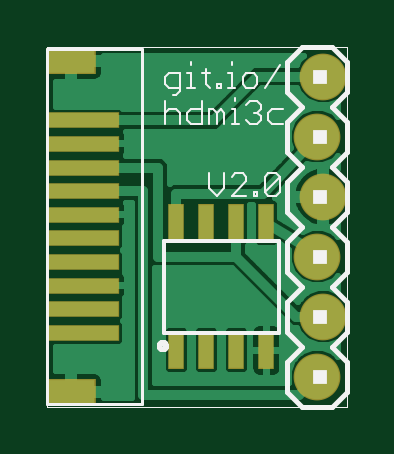
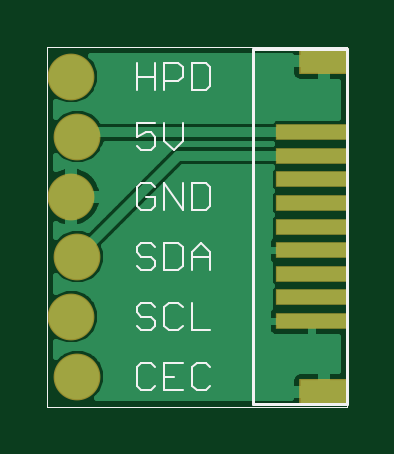
Circuit board: 7 layer files. Board 12.7 x 15.2 mm.
- bottom_copper: hdmispi.GBL (8460 bytes)
- bottom_silk: hdmispi.GBO (3335 bytes)
- bottom_mask: hdmispi.GBS (537 bytes)
- outline: hdmispi.GKO (223 bytes)
- top_copper: hdmispi.GTL (14476 bytes)
- top_silk: hdmispi.GTO (5722 bytes)
- top_mask: hdmispi.GTS (757 bytes)

=== bottom_copper: hdmispi.GBL (8460 bytes, source omitted) ===
=== bottom_silk: hdmispi.GBO ===
G75*
%MOIN*%
%OFA0B0*%
%FSLAX25Y25*%
%IPPOS*%
%LPD*%
%AMOC8*
5,1,8,0,0,1.08239X$1,22.5*
%
%ADD10C,0.00000*%
%ADD11C,0.00400*%
%ADD12C,0.00500*%
D10*
X0005000Y0001500D02*
X0055000Y0001500D01*
X0055000Y0061500D01*
X0005000Y0061500D01*
X0005000Y0001500D01*
D11*
X0027835Y0004967D02*
X0028602Y0004200D01*
X0030137Y0004200D01*
X0030904Y0004967D01*
X0030904Y0008037D01*
X0030137Y0008804D01*
X0028602Y0008804D01*
X0027835Y0008037D01*
X0032439Y0008804D02*
X0035508Y0008804D01*
X0035508Y0004200D01*
X0032439Y0004200D01*
X0033973Y0006502D02*
X0035508Y0006502D01*
X0037043Y0008037D02*
X0037810Y0008804D01*
X0039344Y0008804D01*
X0040112Y0008037D01*
X0040112Y0004967D01*
X0039344Y0004200D01*
X0037810Y0004200D01*
X0037043Y0004967D01*
X0037810Y0014200D02*
X0039344Y0014200D01*
X0040112Y0014967D01*
X0039344Y0016502D02*
X0037810Y0016502D01*
X0037043Y0015735D01*
X0037043Y0014967D01*
X0037810Y0014200D01*
X0035508Y0014967D02*
X0034741Y0014200D01*
X0033206Y0014200D01*
X0032439Y0014967D01*
X0030904Y0014200D02*
X0027835Y0014200D01*
X0030904Y0014200D02*
X0030904Y0018804D01*
X0032439Y0018037D02*
X0033206Y0018804D01*
X0034741Y0018804D01*
X0035508Y0018037D01*
X0035508Y0014967D01*
X0037043Y0018037D02*
X0037810Y0018804D01*
X0039344Y0018804D01*
X0040112Y0018037D01*
X0040112Y0017269D01*
X0039344Y0016502D01*
X0039344Y0024200D02*
X0037810Y0024200D01*
X0037043Y0024967D01*
X0037043Y0025735D01*
X0037810Y0026502D01*
X0039344Y0026502D01*
X0040112Y0027269D01*
X0040112Y0028037D01*
X0039344Y0028804D01*
X0037810Y0028804D01*
X0037043Y0028037D01*
X0035508Y0028804D02*
X0033206Y0028804D01*
X0032439Y0028037D01*
X0032439Y0024967D01*
X0033206Y0024200D01*
X0035508Y0024200D01*
X0035508Y0028804D01*
X0039344Y0024200D02*
X0040112Y0024967D01*
X0039344Y0034200D02*
X0037810Y0034200D01*
X0037043Y0034967D01*
X0037043Y0036502D01*
X0038577Y0036502D01*
X0040112Y0038037D02*
X0040112Y0034967D01*
X0039344Y0034200D01*
X0040112Y0038037D02*
X0039344Y0038804D01*
X0037810Y0038804D01*
X0037043Y0038037D01*
X0035508Y0038804D02*
X0032439Y0034200D01*
X0032439Y0038804D01*
X0030904Y0038804D02*
X0028602Y0038804D01*
X0027835Y0038037D01*
X0027835Y0034967D01*
X0028602Y0034200D01*
X0030904Y0034200D01*
X0030904Y0038804D01*
X0035508Y0038804D02*
X0035508Y0034200D01*
X0029369Y0028804D02*
X0030904Y0027269D01*
X0030904Y0024200D01*
X0030904Y0026502D02*
X0027835Y0026502D01*
X0027835Y0027269D02*
X0027835Y0024200D01*
X0027835Y0027269D02*
X0029369Y0028804D01*
X0033973Y0044200D02*
X0032439Y0045735D01*
X0032439Y0048804D01*
X0035508Y0048804D02*
X0035508Y0045735D01*
X0033973Y0044200D01*
X0037043Y0044967D02*
X0037810Y0044200D01*
X0039344Y0044200D01*
X0040112Y0044967D01*
X0040112Y0046502D02*
X0038577Y0047269D01*
X0037810Y0047269D01*
X0037043Y0046502D01*
X0037043Y0044967D01*
X0040112Y0046502D02*
X0040112Y0048804D01*
X0037043Y0048804D01*
X0037043Y0054200D02*
X0037043Y0058804D01*
X0035508Y0058804D02*
X0033206Y0058804D01*
X0032439Y0058037D01*
X0032439Y0056502D01*
X0033206Y0055735D01*
X0035508Y0055735D01*
X0035508Y0054200D02*
X0035508Y0058804D01*
X0037043Y0056502D02*
X0040112Y0056502D01*
X0040112Y0054200D02*
X0040112Y0058804D01*
X0030904Y0058804D02*
X0030904Y0054200D01*
X0028602Y0054200D01*
X0027835Y0054967D01*
X0027835Y0058037D01*
X0028602Y0058804D01*
X0030904Y0058804D01*
D12*
X0020748Y0061028D02*
X0020748Y0001972D01*
X0005000Y0001972D01*
X0005000Y0061028D01*
X0020748Y0061028D01*
M02*

=== bottom_mask: hdmispi.GBS ===
G75*
%MOIN*%
%OFA0B0*%
%FSLAX25Y25*%
%IPPOS*%
%LPD*%
%AMOC8*
5,1,8,0,0,1.08239X$1,22.5*
%
%ADD10R,0.12211X0.02762*%
%ADD11R,0.08274X0.04337*%
%ADD12C,0.07800*%
D10*
X0010906Y0015752D03*
X0010906Y0019689D03*
X0010906Y0023626D03*
X0010906Y0027563D03*
X0010906Y0031500D03*
X0010906Y0035437D03*
X0010906Y0039374D03*
X0010906Y0043311D03*
X0010906Y0047248D03*
D11*
X0008937Y0003941D03*
X0008937Y0059059D03*
D12*
X0050000Y0046500D03*
X0051000Y0036500D03*
X0050000Y0026500D03*
X0051000Y0016500D03*
X0050000Y0006500D03*
X0051000Y0056500D03*
M02*

=== outline: hdmispi.GKO (223 bytes, source withheld) ===
=== top_copper: hdmispi.GTL (14476 bytes, source omitted) ===
=== top_silk: hdmispi.GTO ===
G75*
%MOIN*%
%OFA0B0*%
%FSLAX25Y25*%
%IPPOS*%
%LPD*%
%AMOC8*
5,1,8,0,0,1.08239X$1,22.5*
%
%ADD10C,0.00000*%
%ADD11C,0.00300*%
%ADD12C,0.00500*%
%ADD13C,0.00800*%
%ADD14C,0.00600*%
%ADD15R,0.02300X0.02300*%
D10*
X0005000Y0001500D02*
X0055000Y0001500D01*
X0055000Y0061500D01*
X0005000Y0061500D01*
X0005000Y0001500D01*
D11*
X0033251Y0036650D02*
X0034485Y0037884D01*
X0034485Y0040353D01*
X0035699Y0039736D02*
X0036317Y0040353D01*
X0037551Y0040353D01*
X0038168Y0039736D01*
X0038168Y0039119D01*
X0035699Y0036650D01*
X0038168Y0036650D01*
X0039383Y0036650D02*
X0040000Y0036650D01*
X0040000Y0037267D01*
X0039383Y0037267D01*
X0039383Y0036650D01*
X0041224Y0037267D02*
X0043693Y0039736D01*
X0043693Y0037267D01*
X0043076Y0036650D01*
X0041841Y0036650D01*
X0041224Y0037267D01*
X0041224Y0039736D01*
X0041841Y0040353D01*
X0043076Y0040353D01*
X0043693Y0039736D01*
X0044307Y0048650D02*
X0042455Y0048650D01*
X0041838Y0049267D01*
X0041838Y0050502D01*
X0042455Y0051119D01*
X0044307Y0051119D01*
X0041224Y0054650D02*
X0043693Y0058353D01*
X0040010Y0056502D02*
X0040010Y0055267D01*
X0039393Y0054650D01*
X0038158Y0054650D01*
X0037541Y0055267D01*
X0037541Y0056502D01*
X0038158Y0057119D01*
X0039393Y0057119D01*
X0040010Y0056502D01*
X0036320Y0054650D02*
X0035086Y0054650D01*
X0035703Y0054650D02*
X0035703Y0057119D01*
X0035086Y0057119D01*
X0035703Y0058353D02*
X0035703Y0058970D01*
X0033861Y0055267D02*
X0033244Y0055267D01*
X0033244Y0054650D01*
X0033861Y0054650D01*
X0033861Y0055267D01*
X0032023Y0054650D02*
X0031406Y0055267D01*
X0031406Y0057736D01*
X0030789Y0057119D02*
X0032023Y0057119D01*
X0029568Y0054650D02*
X0028333Y0054650D01*
X0028950Y0054650D02*
X0028950Y0057119D01*
X0028333Y0057119D01*
X0028950Y0058353D02*
X0028950Y0058970D01*
X0027119Y0057119D02*
X0025267Y0057119D01*
X0024650Y0056502D01*
X0024650Y0055267D01*
X0025267Y0054650D01*
X0027119Y0054650D01*
X0027119Y0054033D02*
X0027119Y0057119D01*
X0027119Y0054033D02*
X0026502Y0053416D01*
X0025884Y0053416D01*
X0024650Y0052353D02*
X0024650Y0048650D01*
X0024650Y0050502D02*
X0025267Y0051119D01*
X0026502Y0051119D01*
X0027119Y0050502D01*
X0027119Y0048650D01*
X0028333Y0049267D02*
X0028333Y0050502D01*
X0028950Y0051119D01*
X0030802Y0051119D01*
X0032016Y0051119D02*
X0032633Y0051119D01*
X0033251Y0050502D01*
X0033868Y0051119D01*
X0034485Y0050502D01*
X0034485Y0048650D01*
X0035699Y0048650D02*
X0036934Y0048650D01*
X0036317Y0048650D02*
X0036317Y0051119D01*
X0035699Y0051119D01*
X0036317Y0052353D02*
X0036317Y0052970D01*
X0038155Y0051736D02*
X0038772Y0052353D01*
X0040006Y0052353D01*
X0040624Y0051736D01*
X0040624Y0051119D01*
X0040006Y0050502D01*
X0040624Y0049884D01*
X0040624Y0049267D01*
X0040006Y0048650D01*
X0038772Y0048650D01*
X0038155Y0049267D01*
X0039389Y0050502D02*
X0040006Y0050502D01*
X0033251Y0050502D02*
X0033251Y0048650D01*
X0032016Y0048650D02*
X0032016Y0051119D01*
X0030802Y0052353D02*
X0030802Y0048650D01*
X0028950Y0048650D01*
X0028333Y0049267D01*
X0032016Y0040353D02*
X0032016Y0037884D01*
X0033251Y0036650D01*
D12*
X0020748Y0061028D02*
X0005000Y0061028D01*
X0005000Y0001972D01*
X0020748Y0001972D01*
X0020748Y0061028D01*
D13*
X0045000Y0059000D02*
X0045000Y0054000D01*
X0047500Y0051500D01*
X0045000Y0049000D01*
X0045000Y0044000D01*
X0047500Y0041500D01*
X0045000Y0039000D01*
X0045000Y0034000D01*
X0047500Y0031500D01*
X0045000Y0029000D01*
X0045000Y0024000D01*
X0047500Y0021500D01*
X0045000Y0019000D01*
X0045000Y0014000D01*
X0047500Y0011500D01*
X0045000Y0009000D01*
X0045000Y0004000D01*
X0047500Y0001500D01*
X0052500Y0001500D01*
X0055000Y0004000D01*
X0055000Y0009000D01*
X0052500Y0011500D01*
X0055000Y0014000D01*
X0055000Y0019000D01*
X0052500Y0021500D01*
X0055000Y0024000D01*
X0055000Y0029000D01*
X0052500Y0031500D01*
X0055000Y0034000D01*
X0055000Y0039000D01*
X0052500Y0041500D01*
X0055000Y0044000D01*
X0055000Y0049000D01*
X0052500Y0051500D01*
X0055000Y0054000D01*
X0055000Y0059000D01*
X0052500Y0061500D01*
X0047500Y0061500D01*
X0045000Y0059000D01*
X0023592Y0011657D02*
X0023594Y0011704D01*
X0023600Y0011751D01*
X0023610Y0011798D01*
X0023623Y0011843D01*
X0023641Y0011887D01*
X0023662Y0011929D01*
X0023686Y0011970D01*
X0023714Y0012008D01*
X0023745Y0012044D01*
X0023779Y0012077D01*
X0023815Y0012107D01*
X0023854Y0012134D01*
X0023895Y0012158D01*
X0023938Y0012178D01*
X0023982Y0012194D01*
X0024028Y0012207D01*
X0024074Y0012216D01*
X0024122Y0012221D01*
X0024169Y0012222D01*
X0024216Y0012219D01*
X0024263Y0012212D01*
X0024309Y0012201D01*
X0024354Y0012187D01*
X0024398Y0012168D01*
X0024439Y0012146D01*
X0024479Y0012121D01*
X0024517Y0012092D01*
X0024552Y0012061D01*
X0024585Y0012026D01*
X0024614Y0011989D01*
X0024640Y0011950D01*
X0024663Y0011908D01*
X0024682Y0011865D01*
X0024698Y0011820D01*
X0024710Y0011774D01*
X0024718Y0011728D01*
X0024722Y0011681D01*
X0024722Y0011633D01*
X0024718Y0011586D01*
X0024710Y0011540D01*
X0024698Y0011494D01*
X0024682Y0011449D01*
X0024663Y0011406D01*
X0024640Y0011364D01*
X0024614Y0011325D01*
X0024585Y0011288D01*
X0024552Y0011253D01*
X0024517Y0011222D01*
X0024479Y0011193D01*
X0024440Y0011168D01*
X0024398Y0011146D01*
X0024354Y0011127D01*
X0024309Y0011113D01*
X0024263Y0011102D01*
X0024216Y0011095D01*
X0024169Y0011092D01*
X0024122Y0011093D01*
X0024074Y0011098D01*
X0024028Y0011107D01*
X0023982Y0011120D01*
X0023938Y0011136D01*
X0023895Y0011156D01*
X0023854Y0011180D01*
X0023815Y0011207D01*
X0023779Y0011237D01*
X0023745Y0011270D01*
X0023714Y0011306D01*
X0023686Y0011344D01*
X0023662Y0011385D01*
X0023641Y0011427D01*
X0023623Y0011471D01*
X0023610Y0011516D01*
X0023600Y0011563D01*
X0023594Y0011610D01*
X0023592Y0011657D01*
D14*
X0024354Y0013823D02*
X0024354Y0029177D01*
X0043646Y0029177D01*
X0043646Y0013823D01*
X0024354Y0013823D01*
D15*
X0050500Y0016500D03*
X0050500Y0006500D03*
X0050500Y0026500D03*
X0050500Y0036500D03*
X0050500Y0046500D03*
X0050500Y0056500D03*
M02*

=== top_mask: hdmispi.GTS ===
G75*
%MOIN*%
%OFA0B0*%
%FSLAX25Y25*%
%IPPOS*%
%LPD*%
%AMOC8*
5,1,8,0,0,1.08239X$1,22.5*
%
%ADD10R,0.12211X0.02762*%
%ADD11R,0.08274X0.04337*%
%ADD12R,0.02762X0.06502*%
%ADD13C,0.07800*%
D10*
X0010906Y0013783D03*
X0010906Y0017720D03*
X0010906Y0021657D03*
X0010906Y0025594D03*
X0010906Y0029531D03*
X0010906Y0033469D03*
X0010906Y0037406D03*
X0010906Y0041343D03*
X0010906Y0045280D03*
X0010906Y0049217D03*
D11*
X0008937Y0003941D03*
X0008937Y0059059D03*
D12*
X0026500Y0032130D03*
X0031500Y0032130D03*
X0036500Y0032130D03*
X0041500Y0032130D03*
X0041500Y0010870D03*
X0036500Y0010870D03*
X0031500Y0010870D03*
X0026500Y0010870D03*
D13*
X0050000Y0006500D03*
X0051000Y0016500D03*
X0050000Y0026500D03*
X0051000Y0036500D03*
X0050000Y0046500D03*
X0051000Y0056500D03*
M02*
